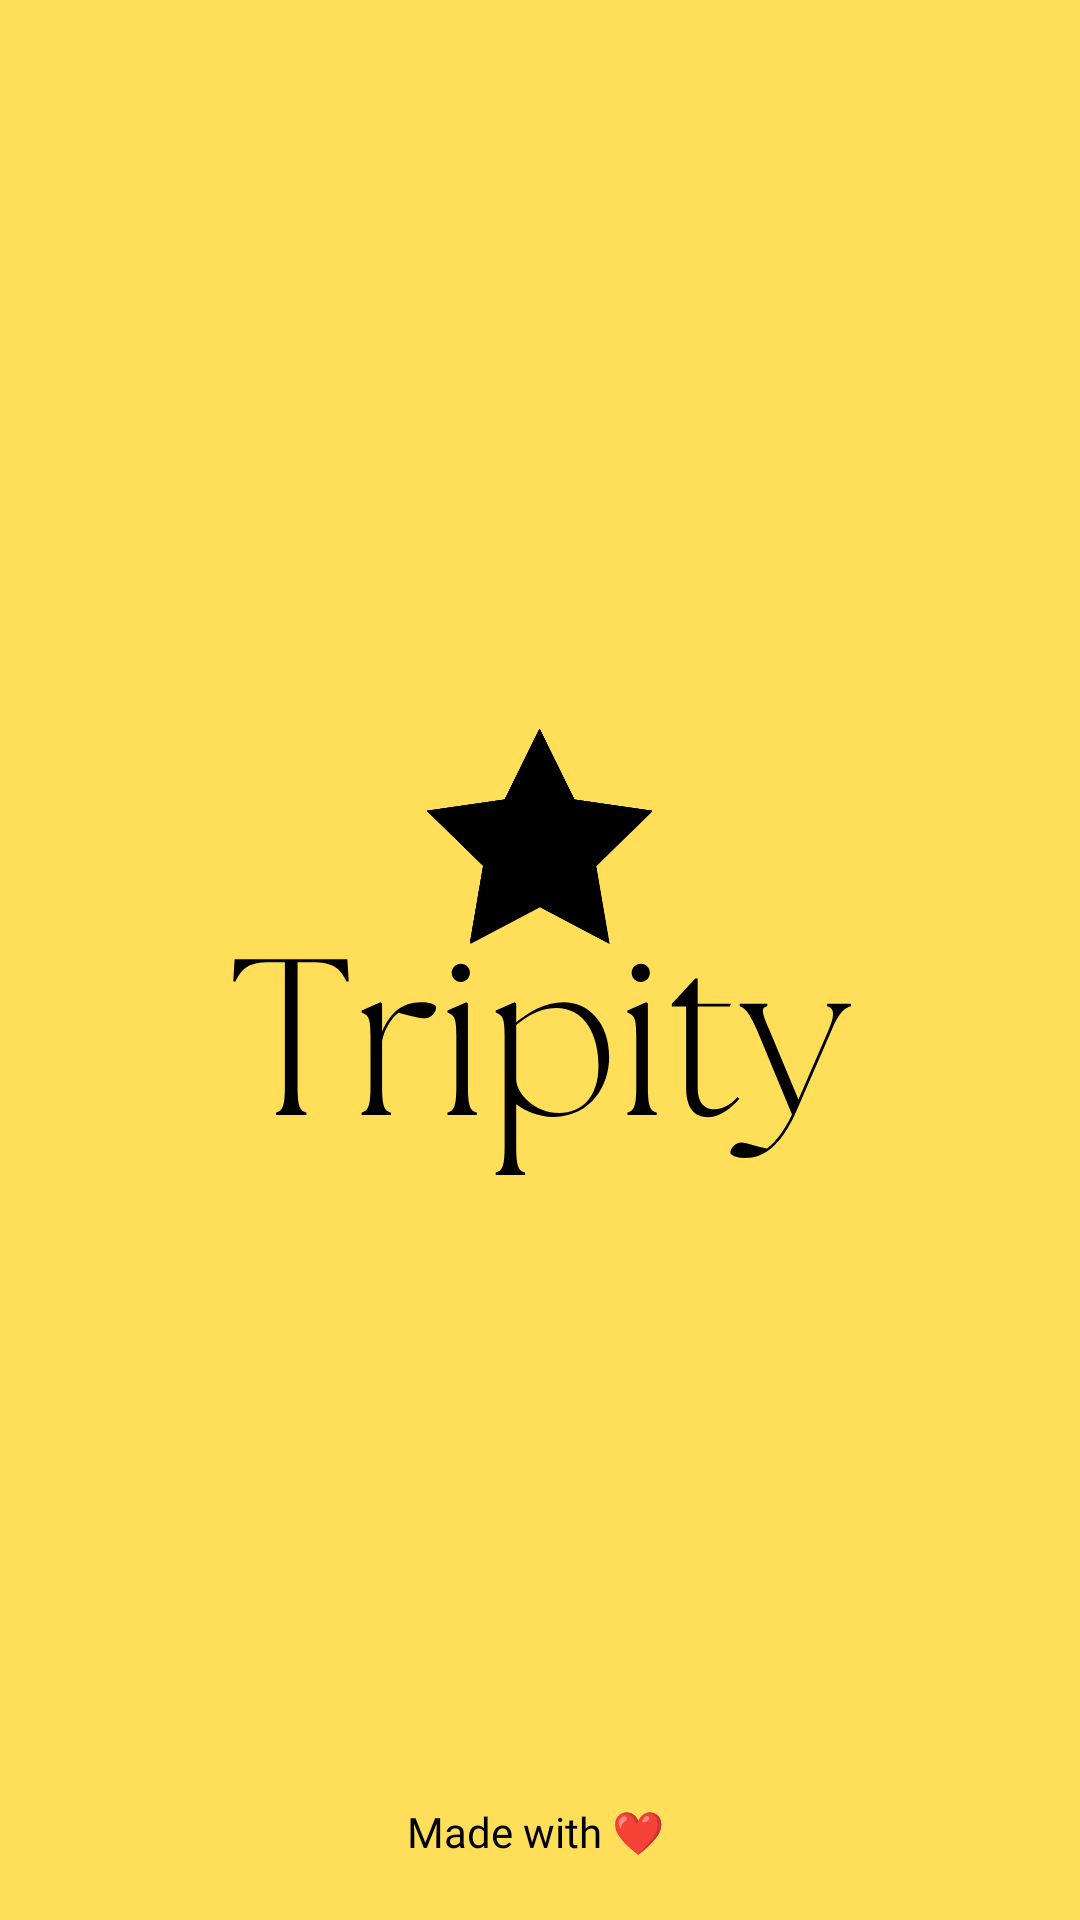

Reconstruct the res/layout file that produces this screen, plus the resources it refers to.
<!-- AndroidManifest.xml: application theme Theme.Tripity -->
<!-- res/layout/activity_splash_screen.xml -->
<?xml version="1.0" encoding="utf-8"?>
<androidx.constraintlayout.widget.ConstraintLayout xmlns:android="http://schemas.android.com/apk/res/android"
    xmlns:app="http://schemas.android.com/apk/res-auto"
    xmlns:tools="http://schemas.android.com/tools"
    android:layout_width="match_parent"
    android:layout_height="match_parent"
    tools:context=".SplashScreenActivity"
    android:background="@color/main">

    <ImageView
        android:id="@+id/imageView"
        android:layout_width="350dp"
        android:layout_height="350dp"
        app:layout_constraintBottom_toBottomOf="parent"
        app:layout_constraintEnd_toEndOf="parent"
        app:layout_constraintStart_toStartOf="parent"
        app:layout_constraintTop_toTopOf="parent"
        app:srcCompat="@drawable/splash" />

    <TextView
        android:id="@+id/textView3"
        android:layout_width="wrap_content"
        android:layout_height="wrap_content"
        android:text="Made with ❤ "
        android:fontFamily="@font/montserrat_semibold"
        android:layout_marginBottom="20dp"
        android:textColor="@color/black"
        app:layout_constraintBottom_toBottomOf="parent"
        app:layout_constraintEnd_toEndOf="parent"
        app:layout_constraintStart_toStartOf="parent" />
</androidx.constraintlayout.widget.ConstraintLayout>
<!-- resources referenced by this layout -->
<resources>
  <color name="black">#FF000000</color>
  <color name="main">#FFDF59</color>
  <!-- drawable splash: vector/xml drawable (drawable, 5175 chars, omitted) -->
  <style name="Theme.Tripity" parent="Theme.MaterialComponents.DayNight.NoActionBar">
          
          <item name="colorPrimary">@color/main</item>
          <item name="colorPrimaryVariant">@color/main_darker</item>
          <item name="colorOnPrimary">@color/black</item>
          
          <item name="colorSecondary">@color/main</item>
          <item name="colorSecondaryVariant">@color/main_darker</item>
          <item name="colorOnSecondary">@color/black</item>
          
          <item name="android:statusBarColor">?attr/colorPrimaryVariant</item>
          
      </style>
  <color name="main_darker">#F2EAB5</color>
</resources>
